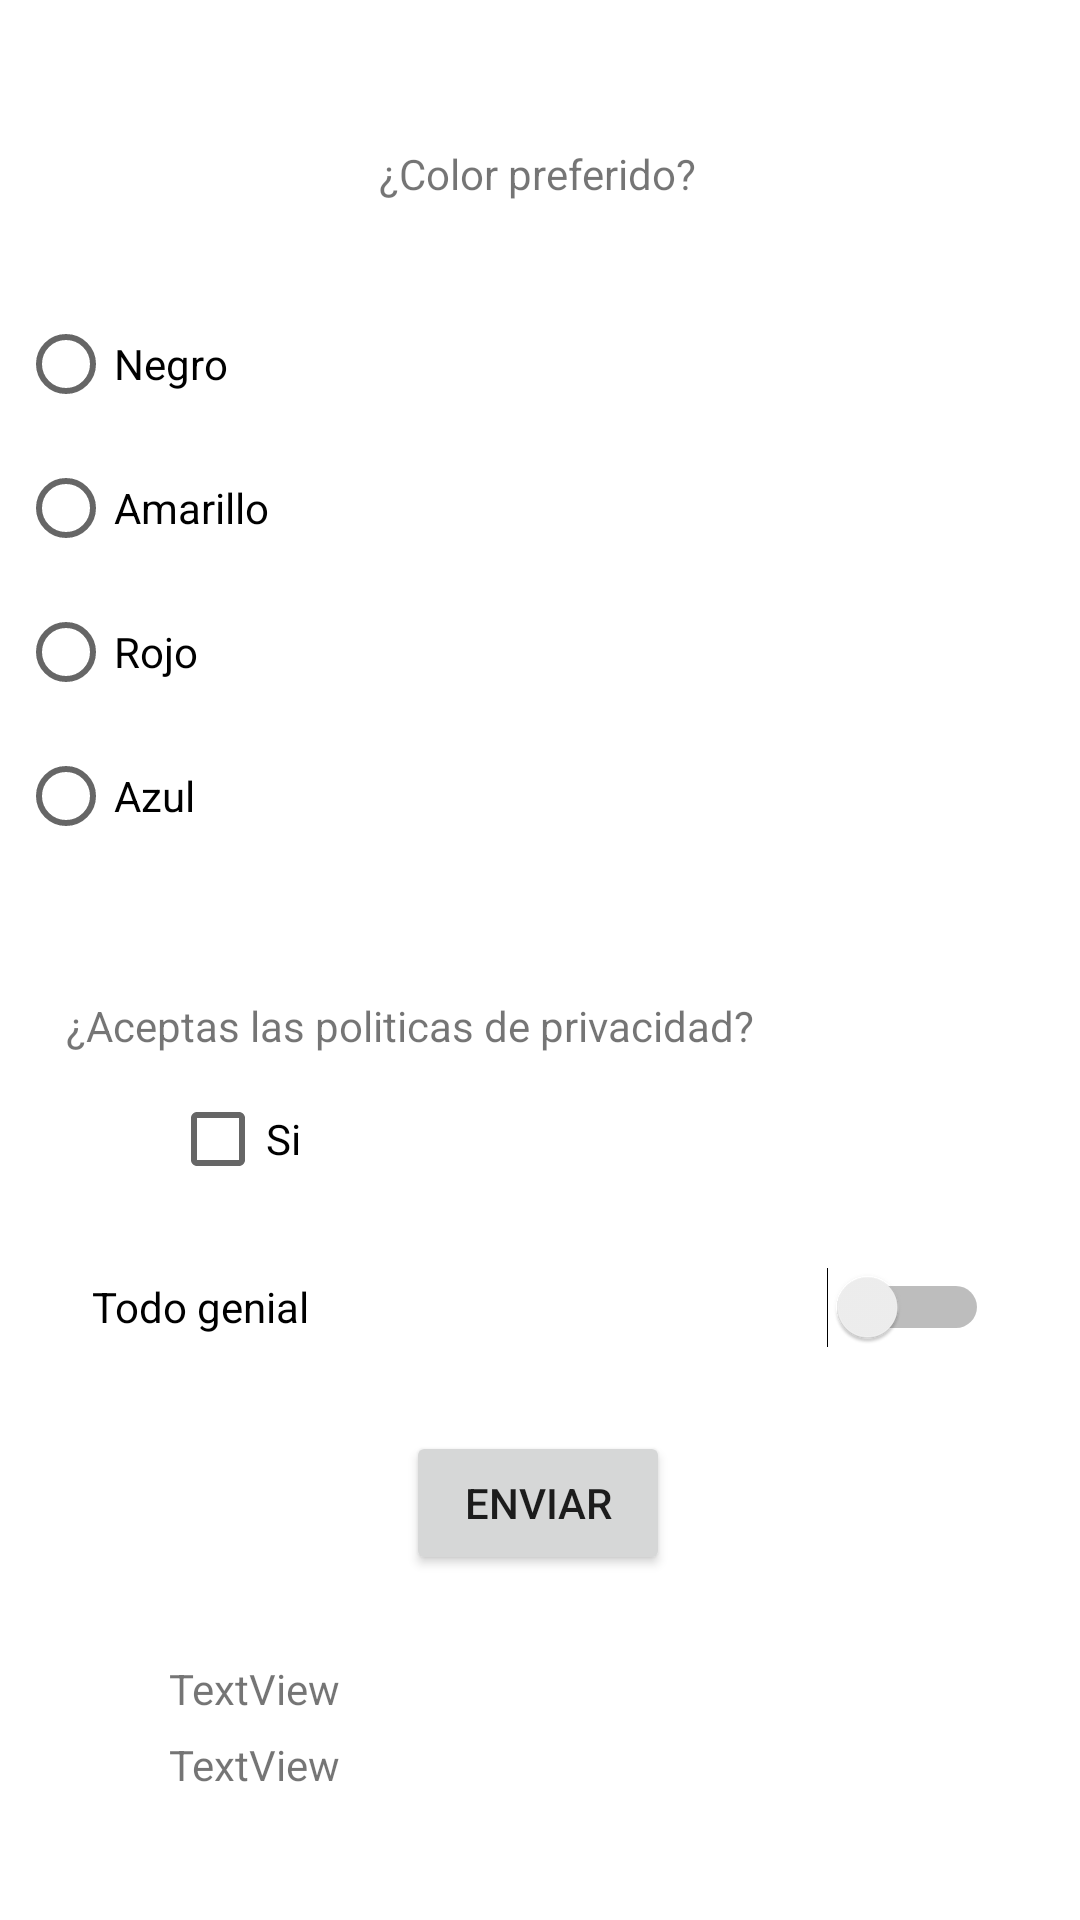

Reconstruct the res/layout file that produces this screen, plus the resources it refers to.
<!-- AndroidManifest.xml: application theme Theme.SuperApp -->
<!-- res/layout/fragment_encuesta.xml -->
<?xml version="1.0" encoding="utf-8"?>
<androidx.constraintlayout.widget.ConstraintLayout xmlns:android="http://schemas.android.com/apk/res/android"
    xmlns:app="http://schemas.android.com/apk/res-auto"
    xmlns:tools="http://schemas.android.com/tools"
    android:layout_width="match_parent"
    android:layout_height="match_parent"
    tools:context=".ui.calculadora.CalculadoraFragment">

    <TextView
        android:id="@+id/textView"
        android:layout_width="wrap_content"
        android:layout_height="wrap_content"
        android:text="@string/app_color_preferido"
        app:layout_constraintBottom_toBottomOf="parent"
        app:layout_constraintHorizontal_bias="0.498"
        app:layout_constraintLeft_toLeftOf="parent"
        app:layout_constraintRight_toRightOf="parent"
        app:layout_constraintTop_toTopOf="parent"
        app:layout_constraintVertical_bias="0.078" />

    <RadioGroup
        android:id="@+id/radioGroupColors"
        android:layout_width="268dp"
        android:layout_height="192dp"
        android:layout_marginEnd="80dp"
        android:layout_marginTop="30dp"
        android:layout_marginBottom="200dp"
        app:layout_constraintBottom_toBottomOf="parent"
        app:layout_constraintEnd_toEndOf="parent"
        app:layout_constraintHorizontal_bias="0.5"
        app:layout_constraintStart_toStartOf="parent"
        app:layout_constraintTop_toBottomOf="@+id/textView"
        app:layout_constraintVertical_bias="0.0">

        <RadioButton
            android:id="@+id/radioButton3"
            android:layout_width="match_parent"
            android:layout_height="wrap_content"
            android:text="@string/app_radio_3" />

        <RadioButton
            android:id="@+id/radioButton4"
            android:layout_width="match_parent"
            android:layout_height="wrap_content"
            android:text="@string/app_radio_4" />

        <RadioButton
            android:id="@+id/radioButton1"
            android:layout_width="match_parent"
            android:layout_height="wrap_content"
            android:text="@string/app_radio_1" />

        <RadioButton
            android:id="@+id/radioButton2"
            android:layout_width="match_parent"
            android:layout_height="wrap_content"
            android:text="@string/app_radio_2" />
    </RadioGroup>

    <TextView
        android:id="@+id/textView2"
        android:layout_width="wrap_content"
        android:layout_height="wrap_content"
        android:text="@string/app_privacy"
        app:layout_constraintBottom_toBottomOf="parent"
        app:layout_constraintEnd_toEndOf="parent"
        app:layout_constraintHorizontal_bias="0.169"
        app:layout_constraintStart_toStartOf="parent"
        app:layout_constraintTop_toTopOf="parent"
        app:layout_constraintVertical_bias="0.535" />

    <CheckBox
        android:id="@+id/checkBoxPrivacy"
        android:layout_width="wrap_content"
        android:layout_height="wrap_content"
        android:layout_marginTop="44dp"
        android:text="@string/app_texto_si"
        app:layout_constraintBottom_toBottomOf="parent"
        app:layout_constraintEnd_toEndOf="parent"
        app:layout_constraintHorizontal_bias="0.182"
        app:layout_constraintStart_toStartOf="parent"
        app:layout_constraintTop_toTopOf="parent"
        app:layout_constraintVertical_bias="0.569" />

    <Switch
        android:id="@+id/switch1"
        android:layout_width="299dp"
        android:layout_height="28dp"
        android:text="@string/app_texto_genial"
        app:layout_constraintBottom_toBottomOf="parent"
        app:layout_constraintEnd_toEndOf="parent"
        app:layout_constraintStart_toStartOf="parent"
        app:layout_constraintTop_toTopOf="parent"
        app:layout_constraintVertical_bias="0.689" />

    <Button
        android:id="@+id/button"
        android:layout_width="wrap_content"
        android:layout_height="wrap_content"
        android:text="@string/app_enviar"
        app:layout_constraintBottom_toBottomOf="parent"
        app:layout_constraintEnd_toEndOf="parent"
        app:layout_constraintHorizontal_bias="0.498"
        app:layout_constraintStart_toStartOf="parent"
        app:layout_constraintTop_toTopOf="parent"
        app:layout_constraintVertical_bias="0.806" />

    <TextView
        android:id="@+id/textViewColorResult"
        android:layout_width="wrap_content"
        android:layout_height="wrap_content"
        android:text="TextView"
        app:layout_constraintBottom_toBottomOf="parent"
        app:layout_constraintEnd_toEndOf="parent"
        app:layout_constraintHorizontal_bias="0.186"
        app:layout_constraintStart_toStartOf="parent"
        app:layout_constraintTop_toTopOf="parent"
        app:layout_constraintVertical_bias="0.891" />

    <TextView
        android:id="@+id/textViewGenial"
        android:layout_width="wrap_content"
        android:layout_height="wrap_content"
        android:text="TextView"
        app:layout_constraintBottom_toBottomOf="parent"
        app:layout_constraintEnd_toEndOf="parent"
        app:layout_constraintHorizontal_bias="0.186"
        app:layout_constraintStart_toStartOf="parent"
        app:layout_constraintTop_toTopOf="parent"
        app:layout_constraintVertical_bias="0.932" />
</androidx.constraintlayout.widget.ConstraintLayout>
<!-- resources referenced by this layout -->
<resources>
  <string name="app_color_preferido">¿Color preferido?</string>
  <string name="app_enviar">Enviar</string>
  <string name="app_privacy">¿Aceptas las politicas de privacidad?</string>
  <string name="app_radio_1">Rojo</string>
  <string name="app_radio_2">Azul</string>
  <string name="app_radio_3">Negro</string>
  <string name="app_radio_4">Amarillo</string>
  <string name="app_texto_genial">Todo genial</string>
  <string name="app_texto_si">Si</string>
  <style name="Theme.SuperApp" parent="Theme.MaterialComponents.DayNight.DarkActionBar">
          
          <item name="colorPrimary">@color/purple_500</item>
          <item name="colorPrimaryVariant">@color/purple_700</item>
          <item name="colorOnPrimary">@color/white</item>
          
          <item name="colorSecondary">@color/teal_200</item>
          <item name="colorSecondaryVariant">@color/teal_700</item>
          <item name="colorOnSecondary">@color/black</item>
          
          <item name="android:statusBarColor" tools:targetApi="l">?attr/colorPrimaryVariant</item>
          
      </style>
  <!-- not gathered from this repository: default colours our renderer supplied (Android Studio template values) -->
  <color name="purple_500">#FF6200EE</color>
  <color name="purple_700">#FF3700B3</color>
  <color name="teal_200">#FF03DAC5</color>
  <color name="teal_700">#FF018786</color>
  <color name="black">#FF000000</color>
  <color name="white">#FFFFFFFF</color>
</resources>
